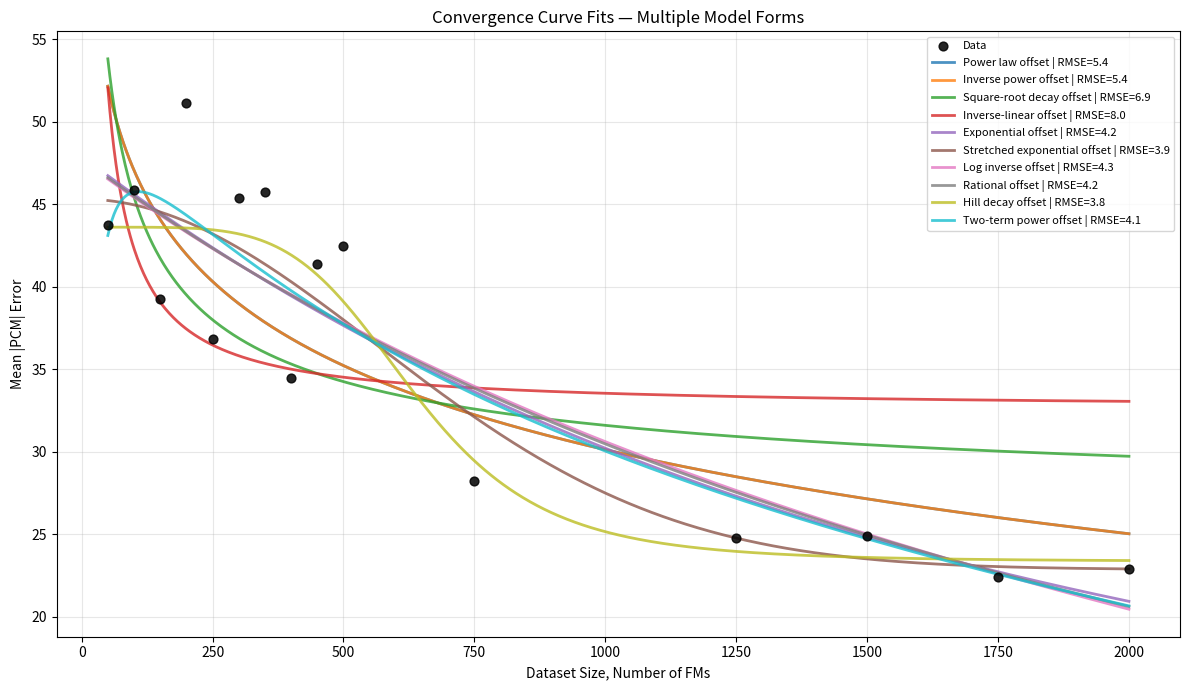
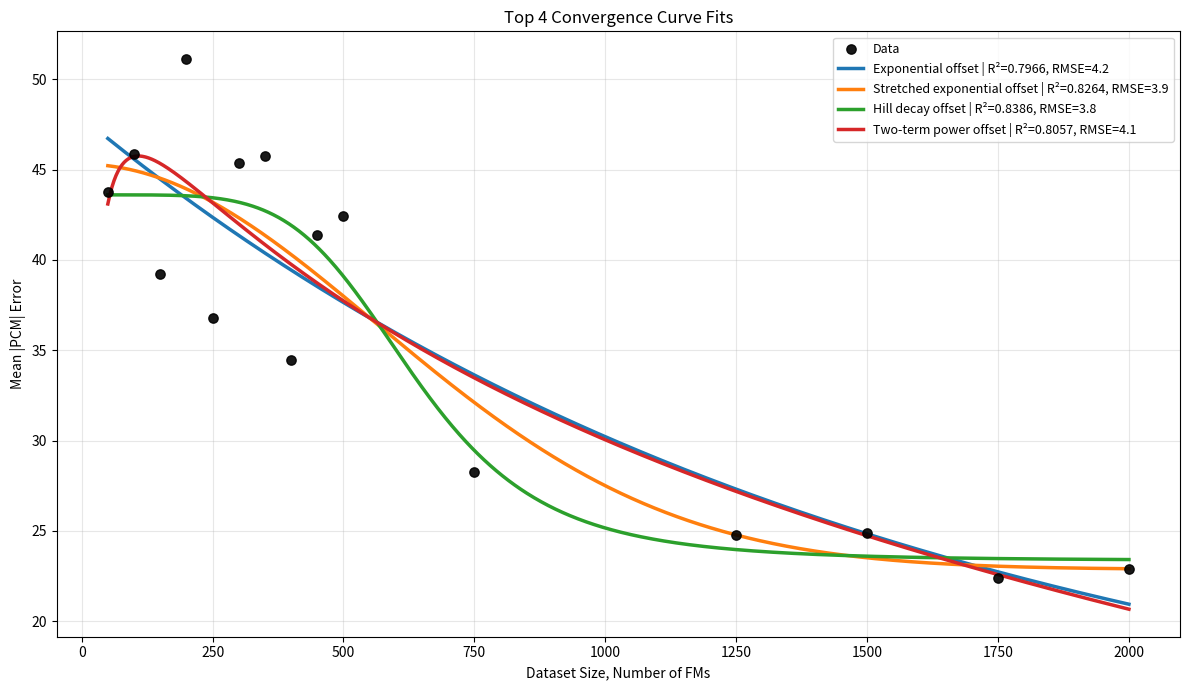

Python code for these plots, in order:
import numpy as np
import pandas as pd
import matplotlib.pyplot as plt
from scipy.optimize import curve_fit

# =============================================================================
# Data
# =============================================================================

N = np.array([
    50, 100, 150, 200, 250, 300, 350, 400, 450, 500,
    750, 1250, 1500, 1750, 2000,
], dtype=float)

error = np.array([
    43.73718697, 45.8619237, 39.2436604, 51.13526775, 36.81341006,
    45.36160429, 45.73468768, 34.44849056, 41.3634181, 42.43903752,
    28.25122875, 24.75207851, 24.90991354, 22.4, 22.9,
], dtype=float)
# =============================================================================
# Model definitions
# =============================================================================

# 1. Power law with offset
# E(N) = a * N^b + c
def power_law_offset(N, a, b, c):
    return a * N**b + c


# 2. Inverse power law
# E(N) = a / N^p + c
def inverse_power_offset(N, a, p, c):
    return a / (N**p) + c


# 3. Square-root decay
# E(N) = a / sqrt(N) + c
def sqrt_decay_offset(N, a, c):
    return a / np.sqrt(N) + c


# 4. Inverse-linear decay
# E(N) = a / N + c
def inverse_linear_offset(N, a, c):
    return a / N + c


# 5. Exponential decay
# E(N) = a * exp(-kN) + c
def exponential_offset(N, a, k, c):
    return a * np.exp(-k * N) + c


# 6. Stretched exponential
# E(N) = a * exp(-k * N^p) + c
def stretched_exponential_offset(N, a, k, p, c):
    return a * np.exp(-k * N**p) + c


# 7. Logarithmic inverse decay
# E(N) = a / log(N + d) + c
def log_inverse_offset(N, a, d, c):
    return a / np.log(N + d) + c


# 8. Rational decay
# E(N) = a / (N + b) + c
def rational_offset(N, a, b, c):
    return a / (N + b) + c


# 9. Hill decay / saturation-style decay
# E(N) = c + a / (1 + (N / K)^p)
def hill_decay_offset(N, a, K, p, c):
    return c + a / (1 + (N / K)**p)


# 10. Two-term power law
# E(N) = c + a * N^(-p) + d * N^(-q)
def two_term_power_offset(N, a, p, d, q, c):
    return c + a * N**(-p) + d * N**(-q)


# =============================================================================
# Fit statistics
# =============================================================================

def fit_stats(y_true, y_pred, num_params):
    residuals = y_true - y_pred
    sse = np.sum(residuals**2)
    mse = np.mean(residuals**2)
    rmse = np.sqrt(mse)

    ss_tot = np.sum((y_true - np.mean(y_true))**2)
    r2 = 1.0 - sse / ss_tot

    n = len(y_true)

    # AIC and BIC for least-squares Gaussian residual assumption
    # Add tiny value to avoid log(0)
    eps = 1e-12
    aic = n * np.log(sse / n + eps) + 2 * num_params
    bic = n * np.log(sse / n + eps) + num_params * np.log(n)

    return {
        "R2": r2,
        "RMSE": rmse,
        "SSE": sse,
        "AIC": aic,
        "BIC": bic,
    }


# =============================================================================
# Models to fit
# =============================================================================
# Important:
# c is unbounded in every model below.
# Some non-c parameters still have practical bounds to avoid invalid math,
# for example N + d must be positive for log(N + d), and K must be positive.

models = [
    {
        "name": "Power law offset",
        "func": power_law_offset,
        "p0": [50000, -0.7, 0],
        "bounds": (
            [-np.inf, -np.inf, -np.inf],
            [ np.inf,  np.inf,  np.inf],
        ),
        "equation": "E(N) = a N^b + c",
    },
    {
        "name": "Inverse power offset",
        "func": inverse_power_offset,
        "p0": [50000, 0.7, 0],
        "bounds": (
            [-np.inf, -np.inf, -np.inf],
            [ np.inf,  np.inf,  np.inf],
        ),
        "equation": "E(N) = a / N^p + c",
    },
    {
        "name": "Square-root decay offset",
        "func": sqrt_decay_offset,
        "p0": [20000, 0],
        "bounds": (
            [-np.inf, -np.inf],
            [ np.inf,  np.inf],
        ),
        "equation": "E(N) = a / sqrt(N) + c",
    },
    {
        "name": "Inverse-linear offset",
        "func": inverse_linear_offset,
        "p0": [200000, 0],
        "bounds": (
            [-np.inf, -np.inf],
            [ np.inf,  np.inf],
        ),
        "equation": "E(N) = a / N + c",
    },
    {
        "name": "Exponential offset",
        "func": exponential_offset,
        "p0": [1800, 0.001, 100],
        "bounds": (
            [-np.inf, -np.inf, -np.inf],
            [ np.inf,  np.inf,  np.inf],
        ),
        "equation": "E(N) = a exp(-kN) + c",
    },
    {
        "name": "Stretched exponential offset",
        "func": stretched_exponential_offset,
        "p0": [20, 0.01, 0.5, 22],       # a>0, small k, p~0.5, c near plateau
        "bounds": (
            [0,     0,    0,   0],         # all positive: a, k, p, c
            [np.inf, np.inf, 2, 40],       # p<2 keeps shape physical, c<40
        ),
        "equation": "E(N) = a exp(-k N^p) + c",
    },
    {
        "name": "Log inverse offset",
        "func": log_inverse_offset,
        "p0": [10000, 1, 0],
        "bounds": (
            [-np.inf, -99.999, -np.inf],  # Need N + d > 0; min N is 100
            [ np.inf,  np.inf,  np.inf],
        ),
        "equation": "E(N) = a / log(N + d) + c",
    },
    {
        "name": "Rational offset",
        "func": rational_offset,
        "p0": [200000, 100, 100],
        "bounds": (
            [-np.inf, -99.999, -np.inf],  # Avoid N + b = 0 near min N
            [ np.inf,  np.inf,  np.inf],
        ),
        "equation": "E(N) = a / (N + b) + c",
    },
    {
        "name": "Hill decay offset",
        "func": hill_decay_offset,
        "p0": [1800, 700, 2, 100],
        "bounds": (
            [-np.inf, 1e-12, -np.inf, -np.inf],  # K must be nonzero positive
            [ np.inf, np.inf, np.inf,  np.inf],
        ),
        "equation": "E(N) = c + a / (1 + (N/K)^p)",
    },
    {
        "name": "Two-term power offset",
        "func": two_term_power_offset,
        "p0": [50000, 0.7, 10000, 0.2, 100],
        "bounds": (
            [-np.inf, -np.inf, -np.inf, -np.inf, -np.inf],
            [ np.inf,  np.inf,  np.inf,  np.inf,  np.inf],
        ),
        "equation": "E(N) = c + a N^(-p) + d N^(-q)",
    },
]

# =============================================================================
# Fit all models
# =============================================================================

results = []

x_fit = np.linspace(N.min(), N.max(), 1000)

for model in models:
    name = model["name"]
    func = model["func"]
    p0 = model["p0"]
    bounds = model["bounds"]

    print("\n" + "=" * 80)
    print(f"Fitting: {name}")
    print(model["equation"])

    try:
        popt, pcov = curve_fit(
            func,
            N,
            error,
            p0=p0,
            bounds=bounds,
            maxfev=500000
        )

        y_pred = func(N, *popt)
        y_smooth = func(x_fit, *popt)

        stats = fit_stats(error, y_pred, len(popt))

        result = {
            "name": name,
            "equation": model["equation"],
            "params": popt,
            "R2": stats["R2"],
            "RMSE": stats["RMSE"],
            "SSE": stats["SSE"],
            "AIC": stats["AIC"],
            "BIC": stats["BIC"],
            "y_smooth": y_smooth,
            "success": True,
        }

        results.append(result)

        print("Success")
        print("Parameters:")
        for i, val in enumerate(popt):
            print(f"  p{i+1} = {val:.10g}")

        print(f"R²   = {stats['R2']:.6f}")
        print(f"RMSE = {stats['RMSE']:.3f} pcm")
        print(f"AIC  = {stats['AIC']:.3f}")
        print(f"BIC  = {stats['BIC']:.3f}")

    except Exception as e:
        print(f"Failed: {e}")

# =============================================================================
# Results table
# =============================================================================

summary_rows = []

for r in results:
    summary_rows.append({
        "model": r["name"],
        "equation": r["equation"],
        "R2": r["R2"],
        "RMSE": r["RMSE"],
        "SSE": r["SSE"],
        "AIC": r["AIC"],
        "BIC": r["BIC"],
        "params": r["params"],
    })

summary_df = pd.DataFrame(summary_rows)

# Sort by RMSE
summary_df = summary_df.sort_values(by="RMSE", ascending=True)

print("\n" + "=" * 100)
print("MODEL COMPARISON, SORTED BY RMSE")
print("=" * 100)
print(summary_df[["model", "R2", "RMSE", "AIC", "BIC"]].to_string(index=False))

# Save comparison table
summary_df.to_csv("convergence_model_fit_comparison.csv", index=False)
print("\nSaved model comparison table:")
print("convergence_model_fit_comparison.csv")

# =============================================================================
# Print best model equation
# =============================================================================

best = results[np.argmin([r["RMSE"] for r in results])]

print("\n" + "=" * 100)
print("BEST MODEL BY RMSE")
print("=" * 100)
print(f"Model: {best['name']}")
print(f"Equation: {best['equation']}")
print(f"R²   = {best['R2']:.6f}")
print(f"RMSE = {best['RMSE']:.3f} pcm")
print(f"AIC  = {best['AIC']:.3f}")
print(f"BIC  = {best['BIC']:.3f}")
print("Parameters:")
for i, val in enumerate(best["params"]):
    print(f"  p{i+1} = {val:.10g}")

# =============================================================================
# Plot all successful fits
# =============================================================================

plt.figure(figsize=(12, 7))

plt.scatter(
    N,
    error,
    s=40,
    color="black",
    alpha=0.85,
    label="Data",
    zorder=5
)

colors = plt.cm.tab10(np.linspace(0, 1, len(results)))

for r, color in zip(results, colors):
    label = f"{r['name']} | RMSE={r['RMSE']:.1f}"
    plt.plot(
        x_fit,
        r["y_smooth"],
        linewidth=2,
        alpha=0.8,
        color=color,
        label=label
    )

plt.title("Convergence Curve Fits — Multiple Model Forms")
plt.xlabel("Dataset Size, Number of FMs")
plt.ylabel("Mean |PCM| Error")
plt.grid(True, alpha=0.3)
plt.legend(fontsize=8)
plt.tight_layout()
plt.savefig("convergence_all_model_fits.png", dpi=300)
plt.show()

print("\nSaved plot:")
print("convergence_all_model_fits.png")

# =============================================================================
# Plot top 4 models only
# =============================================================================

top_n = 4
top_models = summary_df.head(top_n)["model"].tolist()

plt.figure(figsize=(12, 7))

plt.scatter(
    N,
    error,
    s=45,
    color="black",
    alpha=0.9,
    label="Data",
    zorder=5
)

for r in results:
    if r["name"] in top_models:
        plt.plot(
            x_fit,
            r["y_smooth"],
            linewidth=2.5,
            label=f"{r['name']} | R²={r['R2']:.4f}, RMSE={r['RMSE']:.1f}"
        )

plt.title(f"Top {top_n} Convergence Curve Fits")
plt.xlabel("Dataset Size, Number of FMs")
plt.ylabel("Mean |PCM| Error")
plt.grid(True, alpha=0.3)
plt.legend(fontsize=9)
plt.tight_layout()
plt.savefig("convergence_top_model_fits.png", dpi=300)
plt.show()

print("\nSaved plot:")
print("convergence_top_model_fits.png")
